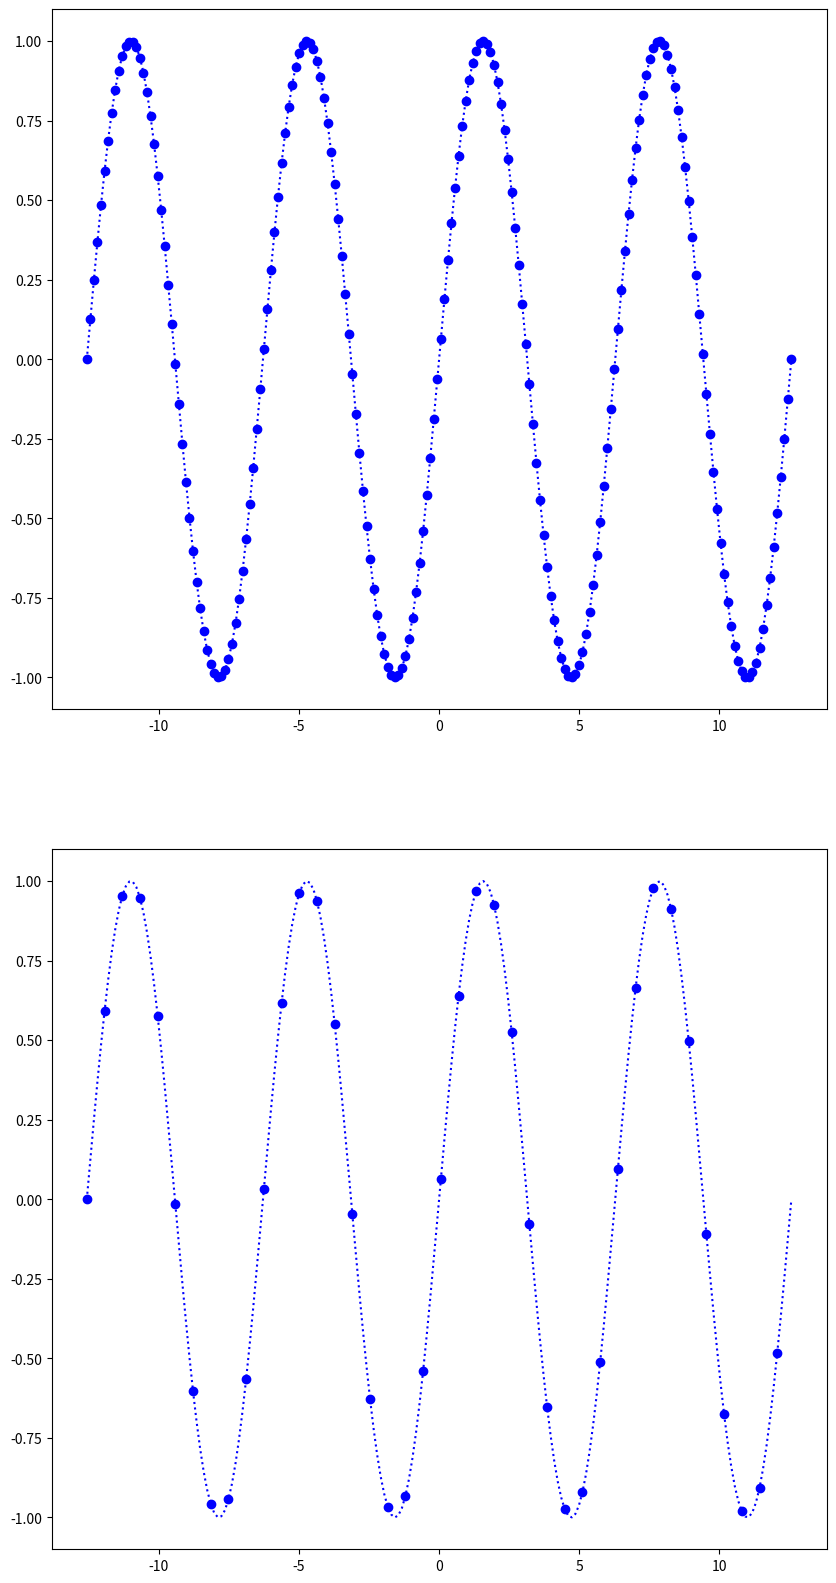

Here is the Python script that generated this plot:
# fmt 옵션 사용하기
# fmt = '[marker][line][color]'
# fmt 중 marker만 이용하기

import matplotlib.pyplot as plt
from matplotlib.figure import Figure
from matplotlib.axes import Axes
import numpy as np
import numpy.typing as npt

PI = np.pi
t = np.linspace(-4 * PI, 4 * PI, 200)
sin = np.sin(t)

# marker의 위치
t_mark = t[::5]
sin_mark = np.sin(t_mark)

fig: Figure
esax: npt.NDArray[Axes]
fig, axes = plt.subplots(nrows=2, ncols=1, figsize=(10, 20))

axes[0].plot(t, sin, 'bo:')   # color, marker, linestyle

# marker를 줄이는 방법
axes[1].plot(t, sin, 'b:')    # color, linestyle
axes[1].plot(t_mark, sin_mark, 'bo')    # color, marker

fig.show()
